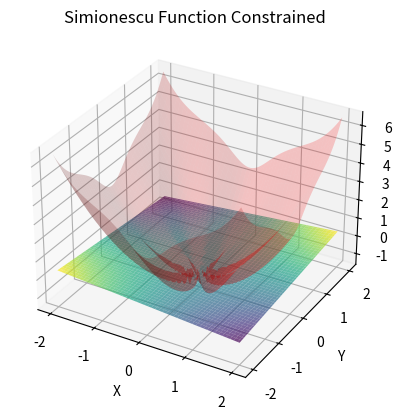

Reproduce this figure in Python.
import numpy as np
import matplotlib.pyplot as plt
from mpl_toolkits.mplot3d import Axes3D

def simionescu(x, y):
    return 0.1 * x * y

def constraint(x, y):
    r_T = 1
    r_S = 0.2
    n = 8
    return (x**2 + y**2) - (r_T + r_S * np.cos(n * np.arctan2(x, y)))**2


def plot_simionescu_constraint():
    x = np.linspace(-2, 2, 100)
    y = np.linspace(-2, 2, 100)
    X, Y = np.meshgrid(x, y)
    Z_simionescu = simionescu(X, Y)
    Z_constraint = constraint(X, Y)


    fig = plt.figure()
    ax = fig.add_subplot(111, projection='3d')

    ax.plot_surface(X, Y, Z_simionescu, cmap='viridis', alpha=0.7)
    ax.plot_surface(X, Y, Z_constraint, color='red', alpha=0.2)
    ax.set_xlabel('X')
    ax.set_ylabel('Y')
    ax.set_zlabel('Z')
    ax.set_title("Simionescu Function Constrained")
    plt.show()


plot_simionescu_constraint()
